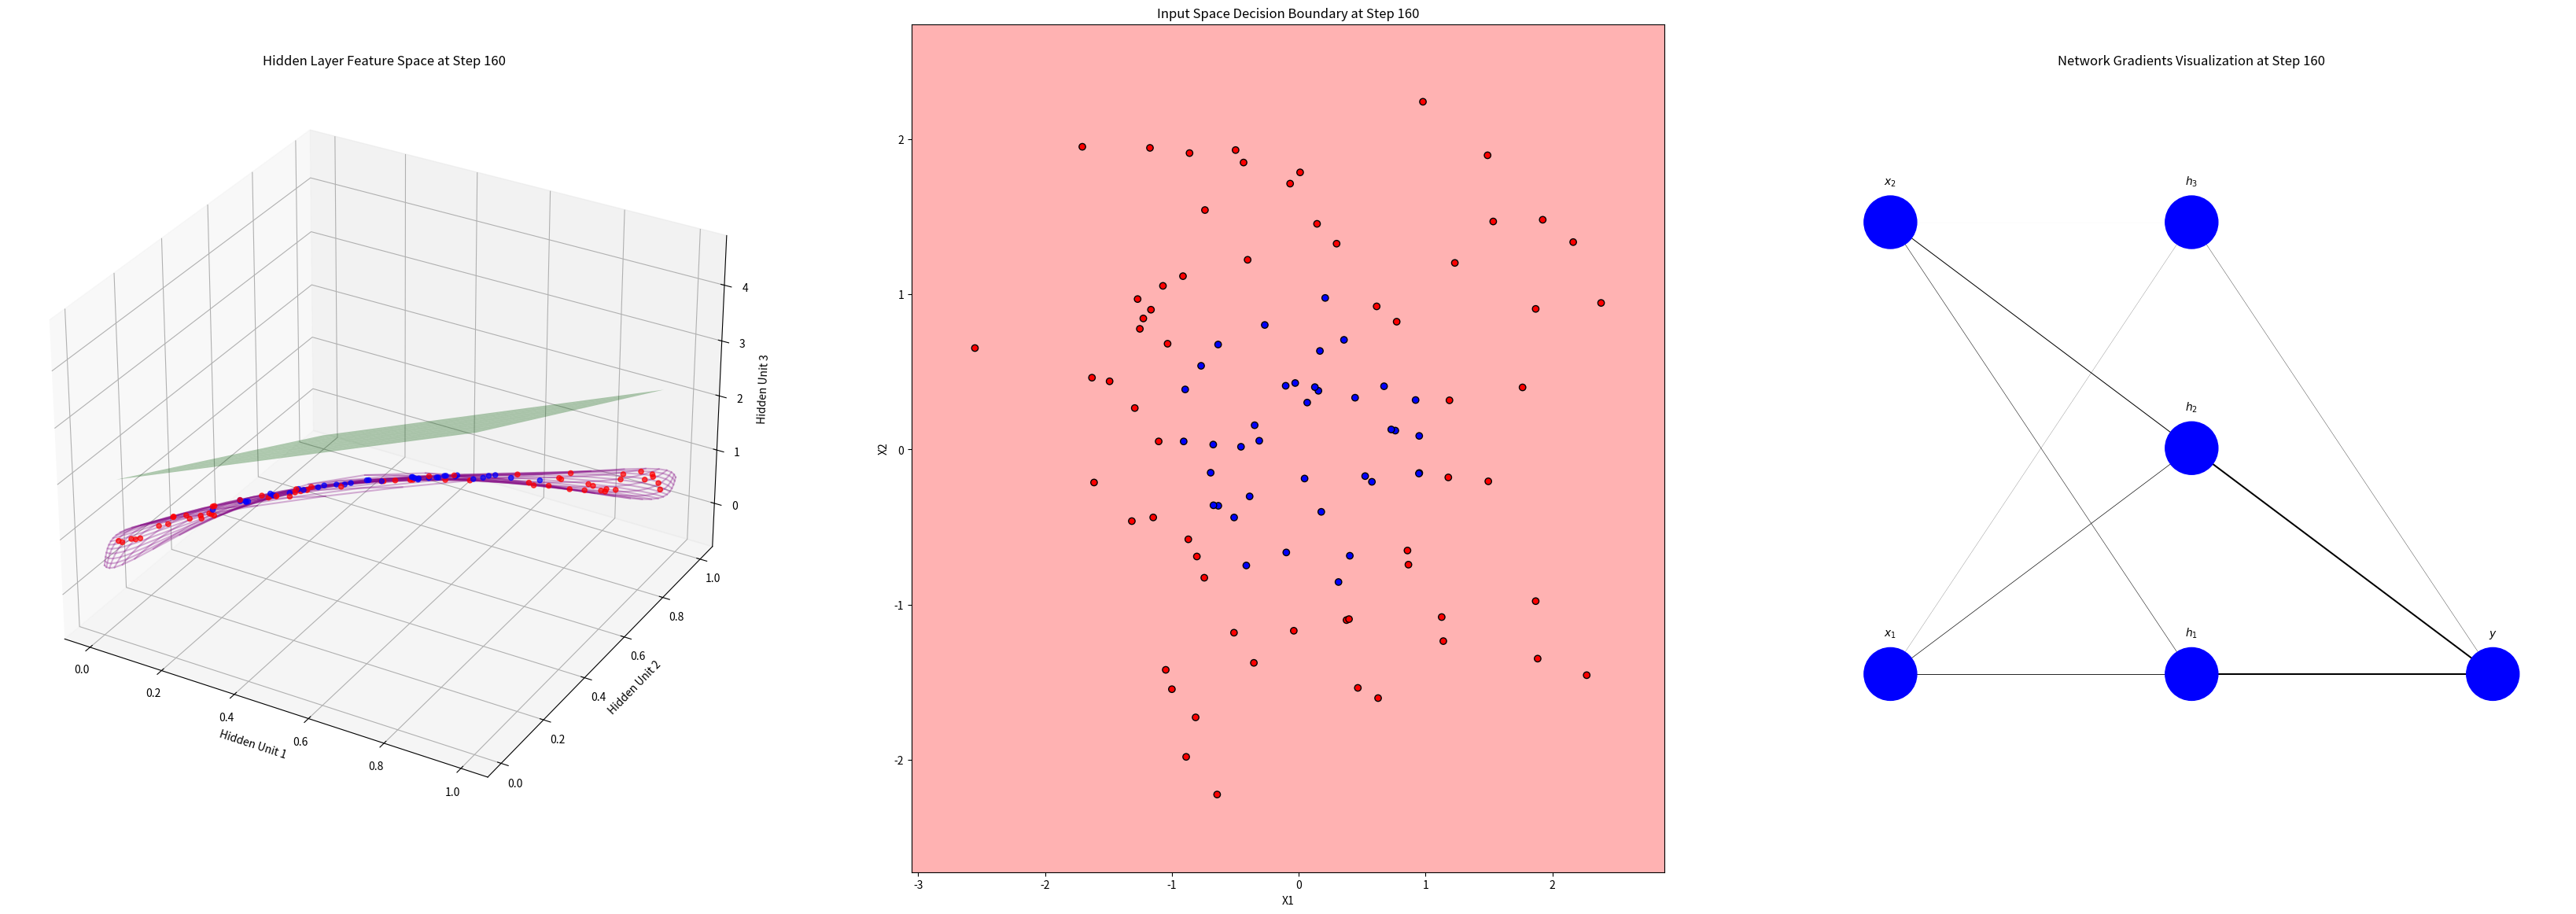

Write the Python code that produced this figure. (Note: this script raises an exception after producing the figure.)
import numpy as np
import matplotlib.pyplot as plt
import matplotlib
from matplotlib.animation import FuncAnimation
import os
from functools import partial
from matplotlib.patches import Circle

result_dir = "results"
os.makedirs(result_dir, exist_ok=True)

# Define a simple MLP class
class MLP:
    def __init__(self, input_dim, hidden_dim, output_dim, lr, activation='tanh'):
        np.random.seed(0)
        self.lr = lr
        self.input_dim = input_dim
        self.hidden_dim = hidden_dim
        self.output_dim = output_dim

        # Xavier initialization for weights
        stddev_W1 = np.sqrt(2 / (input_dim + hidden_dim))
        stddev_W2 = np.sqrt(2 / (hidden_dim + output_dim))

        self.W1 = np.random.randn(input_dim, hidden_dim) * stddev_W1
        self.b1 = np.zeros((1, hidden_dim))
        self.W2 = np.random.randn(hidden_dim, output_dim) * stddev_W2
        self.b2 = np.zeros((1, output_dim))

        # Activation function for hidden layer
        self.activation_fn = activation

        # Placeholders for activations
        self.Z1 = None
        self.A1 = None
        self.Z2 = None
        self.A2 = None


    def activation(self, Z):
        if self.activation_fn == 'tanh':
            return np.tanh(Z)
        elif self.activation_fn == 'relu':
            return np.maximum(0, Z)
        elif self.activation_fn == 'sigmoid':
            return 1 / (1 + np.exp(-Z))
        else:
            raise ValueError("Unsupported activation function")

    def activation_derivative(self, Z):
        if self.activation_fn == 'tanh':
            return 1 - np.tanh(Z) ** 2
        elif self.activation_fn == 'relu':
            return np.where(Z > 0, 1, 0)
        elif self.activation_fn == 'sigmoid':
            sig = 1 / (1 + np.exp(-Z))
            return sig * (1 - sig)
        else:
            raise ValueError("Unsupported activation function")

    def forward(self, X):
        # Forward pass: Input to hidden layer
        self.Z1 = np.dot(X, self.W1) + self.b1  # Linear transformation
        self.A1 = self.activation(self.Z1)      # Non-linear activation

        # Forward pass: Hidden to output layer with tanh activation
        self.Z2 = np.dot(self.A1, self.W2) + self.b2  # Linear transformation
        self.A2 = np.tanh(self.Z2)                    # Tanh activation for output layer

        return self.A2  # Predicted output

    def compute_loss(self, y_pred, y_true):
        # Mean Squared Error Loss
        m = y_true.shape[0]
        loss = (1 / (2 * m)) * np.sum((y_pred - y_true) ** 2)
        return loss

    def backward(self, X, y):
        m = y.shape[0]  # Number of samples

        # Compute derivative of loss w.r.t output activation (A2)
        dA2 = (self.A2 - y) / m  # Derivative of MSE loss w.r.t A2

        # Derivative of tanh activation function at output layer
        dZ2 = dA2 * (1 - self.A2 ** 2)

        # Gradients for weights and biases between hidden and output layer
        dW2 = np.dot(self.A1.T, dZ2)
        db2 = np.sum(dZ2, axis=0, keepdims=True)

        # Backpropagate through activation function of hidden layer
        dA1 = np.dot(dZ2, self.W2.T)
        dZ1 = dA1 * self.activation_derivative(self.Z1)

        # Gradients for weights and biases between input and hidden layer
        dW1 = np.dot(X.T, dZ1)
        db1 = np.sum(dZ1, axis=0, keepdims=True)

        # Store gradients for visualization
        self.dW1 = dW1
        self.dW2 = dW2

        # Update weights and biases using gradient descent
        self.W1 -= self.lr * dW1
        self.b1 -= self.lr * db1
        self.W2 -= self.lr * dW2
        self.b2 -= self.lr * db2

def generate_data(n_samples=100):
    np.random.seed(0)
    # Generate input
    X = np.random.randn(n_samples, 2)
    y = (X[:, 0] ** 2 + X[:, 1] ** 2 > 1).astype(int) * 2 - 1  # Circular boundary
    y = y.reshape(-1, 1)
    return X, y

# Keep track of loss for debugging purposes
losses = []

# Visualization update function
def update(frame, mlp, ax_input, ax_hidden, ax_gradient, X, y):
    ax_hidden.clear()
    ax_input.clear()
    ax_gradient.clear()

    # Calculate the current step number
    current_step = frame * 10  # Since we perform 10 training steps per frame

    # Perform training steps
    for _ in range(10):
        y_pred = mlp.forward(X)
        mlp.backward(X, y)
        loss = mlp.compute_loss(y_pred, y)
        losses.append(loss)

    # Plot hidden features (activations from the hidden layer)
    hidden_features = mlp.A1  # Shape: (n_samples, hidden_dim)
    ax_hidden.scatter(
        hidden_features[:, 0],
        hidden_features[:, 1],
        hidden_features[:, 2],
        c=y.ravel(),
        cmap='bwr',
        alpha=0.7
    )

    # Hyperplane visualization in the hidden space
    W = mlp.W2  # Weights from hidden to output layer
    b = mlp.b2  # Biases of the output layer

    # Create a grid to plot the decision hyperplane
    x_range = np.linspace(np.min(hidden_features[:, 0]), np.max(hidden_features[:, 0]), 10)
    y_range = np.linspace(np.min(hidden_features[:, 1]), np.max(hidden_features[:, 1]), 10)
    X_grid, Y_grid = np.meshgrid(x_range, y_range)

    W_vec = W[:, 0]  # Extract weights as a vector
    b_scalar = b[0, 0]

    # Check if W_vec[2] is not too small to prevent division by zero
    if np.abs(W_vec[2]) > 1e-6:
        Z_grid = (-W_vec[0] * X_grid - W_vec[1] * Y_grid - b_scalar) / W_vec[2]
        ax_hidden.plot_surface(X_grid, Y_grid, Z_grid, alpha=0.3, color='green')
    else:
        # Skip plotting if the plane is undefined
        pass

    # Distorted input space transformed by the hidden layer
    # Generate a grid in input space
    x_min, x_max = X[:, 0].min() - 0.5, X[:, 0].max() + 0.5
    y_min, y_max = X[:, 1].min() - 0.5, X[:, 1].max() + 0.5
    xx_grid, yy_grid = np.meshgrid(np.linspace(x_min, x_max, 15), np.linspace(y_min, y_max, 15))
    grid_points = np.c_[xx_grid.ravel(), yy_grid.ravel()]

    # Transform grid points through the hidden layer
    Z1_grid = np.dot(grid_points, mlp.W1) + mlp.b1
    A1_grid = mlp.activation(Z1_grid)

    # Reshape transformed grid to match the grid shape
    A1_grid_x = A1_grid[:, 0].reshape(xx_grid.shape)
    A1_grid_y = A1_grid[:, 1].reshape(xx_grid.shape)
    A1_grid_z = A1_grid[:, 2].reshape(xx_grid.shape)

    # Plot the transformed grid in the hidden space
    for i in range(A1_grid_x.shape[0]):
        ax_hidden.plot(
            A1_grid_x[i, :],
            A1_grid_y[i, :],
            A1_grid_z[i, :],
            color='purple',
            alpha=0.3
        )
    for j in range(A1_grid_x.shape[1]):
        ax_hidden.plot(
            A1_grid_x[:, j],
            A1_grid_y[:, j],
            A1_grid_z[:, j],
            color='purple',
            alpha=0.3
        )

    ax_hidden.set_xlabel('Hidden Unit 1')
    ax_hidden.set_ylabel('Hidden Unit 2')
    ax_hidden.set_zlabel('Hidden Unit 3')
    ax_hidden.set_title(f'Hidden Layer Feature Space at Step {current_step}')

    # Plot input layer decision boundary
    # Create a dense grid in input space
    xx, yy = np.meshgrid(
        np.linspace(x_min, x_max, 100),
        np.linspace(y_min, y_max, 100)
    )
    grid_points = np.c_[xx.ravel(), yy.ravel()]

    # Forward pass on grid points to get predictions
    A2_grid = mlp.forward(grid_points)
    A2_grid = A2_grid.reshape(xx.shape)

    # Plot decision boundary where prediction is 0
    ax_input.contourf(
        xx,
        yy,
        A2_grid,
        levels=[-1, 0, 1],
        alpha=0.3,
        colors=['blue', 'red']
    )
    ax_input.contour(
        xx,
        yy,
        A2_grid,
        levels=[0],
        colors='black'
    )
    ax_input.scatter(
        X[:, 0],
        X[:, 1],
        c=y.ravel(),
        cmap='bwr',
        edgecolors='k'
    )
    ax_input.set_title(f'Input Space Decision Boundary at Step {current_step}')
    ax_input.set_xlabel('X1')
    ax_input.set_ylabel('X2')

    # Visualize features and gradients as circles and edges
    # The edge thickness represents the magnitude of the gradient
    # Define neuron positions for visualization

    # Adjusted X positions to fit within 0 to 1 range
    x_coords = [0.1, 0.5, 0.9]  # Adjusted X positions for each layer
    layer_nodes = [2, 3, 1]     # Number of neurons in each layer
    node_positions = {}
    node_labels = {}

    # Vertical positions remain the same
    for idx, layer_size in enumerate(layer_nodes):
        x = x_coords[idx]
        y_positions = np.linspace(0.2, 0.8, layer_size)
        for neuron_idx in range(layer_size):
            y_pos = y_positions[neuron_idx]
            node_positions[(idx, neuron_idx)] = (x, y_pos)
            # Assign labels
            if idx == 0:
                label = f'$x_{{{neuron_idx+1}}}$'
            elif idx == 1:
                label = f'$h_{{{neuron_idx+1}}}$'
            else:
                label = '$y$'
            node_labels[(idx, neuron_idx)] = label

    # Plot neurons as circles and labels
    for (idx, neuron_idx), pos in node_positions.items():
        circle = Circle(pos, 0.035, fill=True, color='blue', zorder=2)
        ax_gradient.add_patch(circle)
        # Add labels
        ax_gradient.text(
            pos[0],
            pos[1] + 0.05,
            node_labels[(idx, neuron_idx)],
            horizontalalignment='center',
            fontsize=10
        )

    # Adjust the scaling factor for line widths
    scaling_factor = 100

    # Plot edges with thickness proportional to gradient magnitude
    # Edges from input to hidden layer
    for i in range(2):  # Input neurons
        for j in range(3):  # Hidden neurons
            start = node_positions[(0, i)]
            end = node_positions[(1, j)]
            grad_magnitude = np.abs(mlp.dW1[i, j])
            linewidth = grad_magnitude * scaling_factor
            ax_gradient.plot(
                [start[0], end[0]],
                [start[1], end[1]],
                'k-',
                linewidth=linewidth,
                zorder=1
            )

    # Edges from hidden to output layer
    for i in range(3):  # Hidden neurons
        start = node_positions[(1, i)]
        end = node_positions[(2, 0)]  # Only one output neuron
        grad_magnitude = np.abs(mlp.dW2[i, 0])
        linewidth = grad_magnitude * scaling_factor
        ax_gradient.plot(
            [start[0], end[0]],
            [start[1], end[1]],
            'k-',
            linewidth=linewidth,
            zorder=1
        )

    # Adjust plot appearance
    ax_gradient.set_xlim(0, 1)
    ax_gradient.set_ylim(0, 1)
    ax_gradient.set_aspect('equal')  # Ensure equal scaling
    ax_gradient.set_xticks([])
    ax_gradient.set_yticks([])
    ax_gradient.spines['top'].set_visible(False)
    ax_gradient.spines['right'].set_visible(False)
    ax_gradient.spines['bottom'].set_visible(False)
    ax_gradient.spines['left'].set_visible(False)
    ax_gradient.set_title(f'Network Gradients Visualization at Step {current_step}')

def visualize(activation, lr, step_num):
    X, y = generate_data()
    mlp = MLP(input_dim=2, hidden_dim=3, output_dim=1, lr=lr, activation=activation)

    # Set up visualization
    matplotlib.use('agg')
    fig = plt.figure(figsize=(42, 14))
    ax_hidden = fig.add_subplot(131, projection='3d')
    ax_input = fig.add_subplot(132)
    ax_gradient = fig.add_subplot(133)

    # Create animation
    ani = FuncAnimation(
        fig,
        partial(
            update,
            mlp=mlp,
            ax_input=ax_input,
            ax_hidden=ax_hidden,
            ax_gradient=ax_gradient,
            X=X,
            y=y
        ),
        frames=step_num // 10,
        repeat=False
    )

    # Save the animation as a GIF
    ani.save(
        os.path.join(result_dir, "visualize.gif"),
        writer='pillow',
        fps=10,
        dpi = 180
    )
    plt.close()

if __name__ == "__main__":
    activation = "sigmoid"
    lr = 0.3
    step_num = 1000
    visualize(activation, lr, step_num)

    # Loss curve for debugging purposes
    plt.figure()
    plt.plot(losses)
    plt.xlabel('Iterations')
    plt.ylabel('Loss')
    plt.title('Training Loss over Time')
    plt.savefig(os.path.join(result_dir, "loss_curve.png"))
    plt.close()
    